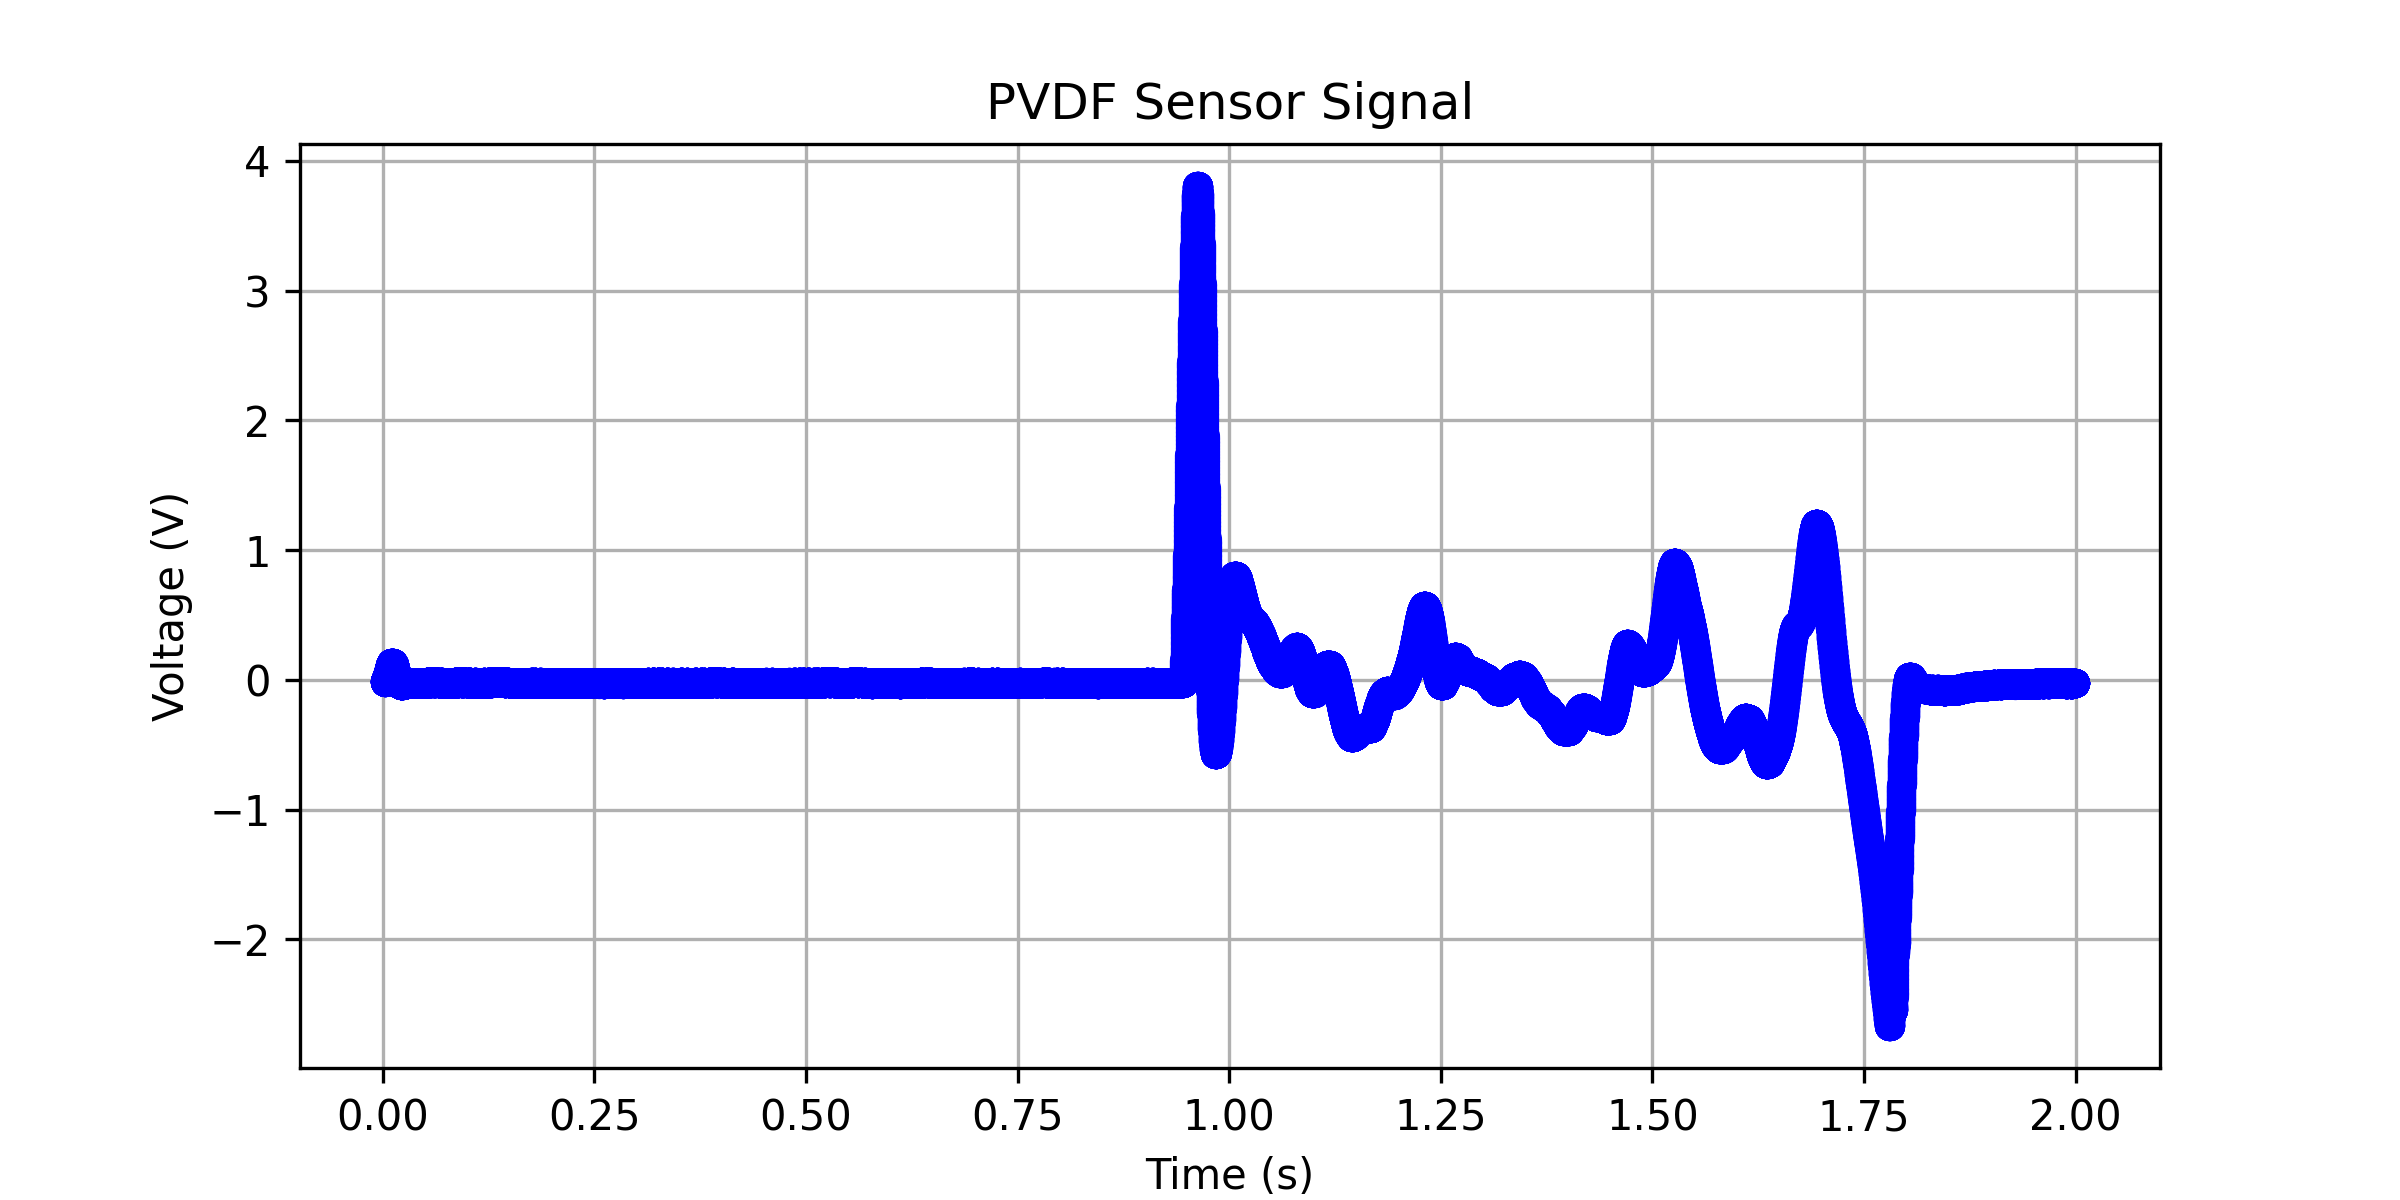

The data file committed next to this chart (first rows):
0.00198399999999999, -0.0153942279608112
0.002016, -0.01539
0.002048, -0.01537
0.00208, -0.01534
0.002112, -0.01528
0.002144, -0.0152
0.002176, -0.0151
0.002208, -0.01497
0.00224, -0.01481
0.002272, -0.01462
0.002304, -0.01441
0.002336, -0.01418
0.002368, -0.01395
0.0024, -0.01369
0.002432, -0.01342
0.002464, -0.01314
0.002496, -0.01286
0.002528, -0.01257
0.00256, -0.01228
0.002592, -0.01197
0.002624, -0.01165
0.002656, -0.01132
0.002688, -0.01097
0.00272, -0.0106
0.002752, -0.01022
0.002784, -0.009834
0.002816, -0.009453
0.002848, -0.009065
0.00288, -0.008663
0.002912, -0.008256
0.002944, -0.00784
0.002976, -0.007412
0.003008, -0.006974
0.00304, -0.006528
0.003072, -0.006076
0.003104, -0.00562
0.003136, -0.005161
0.003168, -0.004701
0.0032, -0.004242
0.003232, -0.003784
0.003264, -0.003328
0.003296, -0.002877
0.003328, -0.00243
0.00336, -0.001989
0.003392, -0.001555
0.003424, -0.001129
0.003456, -0.0007057
0.003488, -0.0002772
0.00352, 0.0001604
0.003552, 0.0006055
0.003584, 0.001057
0.003616, 0.001512
0.003648, 0.00197
0.00368, 0.002433
0.003712, 0.002907
0.003744, 0.003383
0.003776, 0.003861
0.003808, 0.004348
0.00384, 0.004848
0.003872, 0.005359
0.003904, 0.005879
... 62,369 more rows
